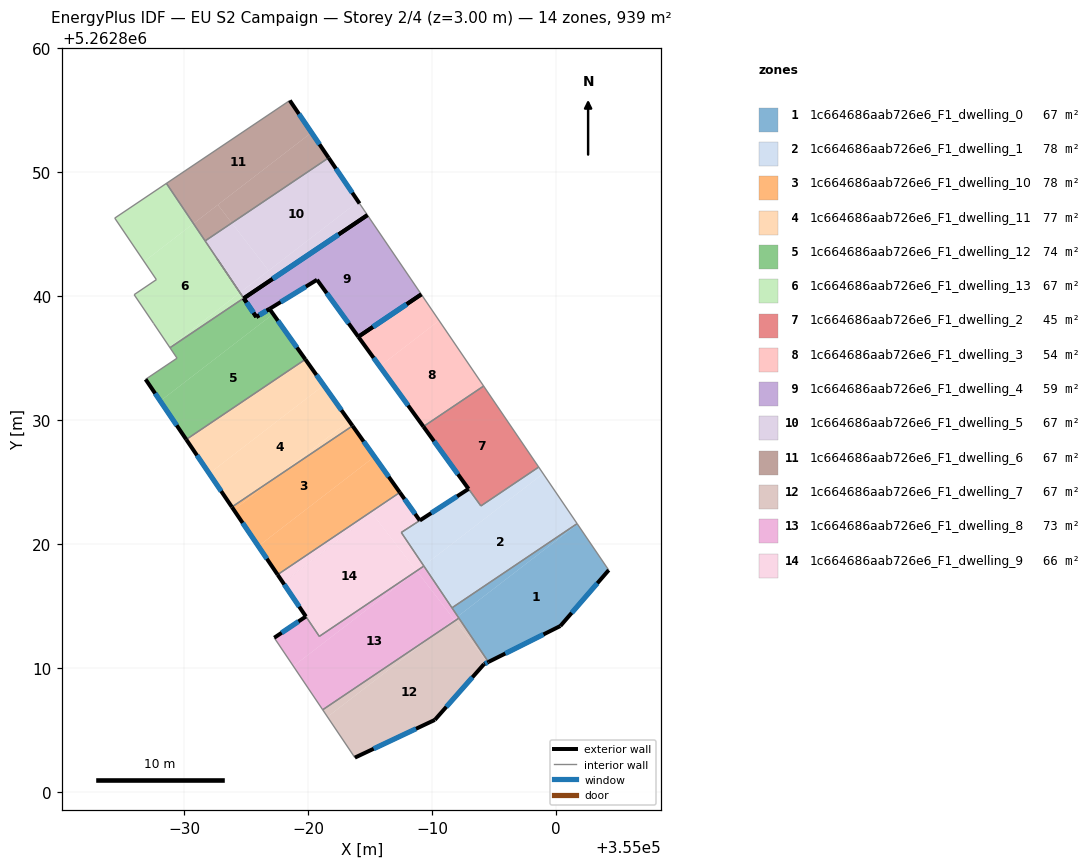
=== STOREY PLAN SPEC (per zone: floor XY polygon, exterior-wall plan segments, windows/doors) ===
zone 1: 1c664686aab726e6_F1_dwelling_0  (67.1 m²)
  floor: (355001.73, 5262821.59) (355004.25, 5262817.88) (355000.35, 5262813.37) (354994.54, 5262810.47) (354992.07, 5262814.14)
  floor: (355001.70, 5262821.63) (355001.73, 5262821.59) (354992.07, 5262814.14) (354991.60, 5262814.84)
  exterior wall: (355000.35, 5262813.37) – (355004.25, 5262817.88)  [6.0 m]
    window: (355001.26, 5262814.43) – (355003.33, 5262816.82)  [5.0 m²]
  exterior wall: (354994.54, 5262810.47) – (355000.35, 5262813.37)  [6.5 m]
    window: (354995.91, 5262811.15) – (354998.98, 5262812.69)  [5.5 m²]
  interior walls: 4
zone 2: 1c664686aab726e6_F1_dwelling_1  (78.5 m²)
  floor: (354998.96, 5262825.66) (355001.70, 5262821.63) (354991.60, 5262814.84) (354989.32, 5262818.23)
  floor: (354998.60, 5262826.19) (354998.96, 5262825.66) (354989.32, 5262818.23) (354987.52, 5262820.92) (354992.94, 5262824.43) (354993.94, 5262823.06)
  exterior wall: (354992.94, 5262824.43) – (354989.01, 5262821.88)  [4.7 m]
    window: (354992.02, 5262823.83) – (354989.93, 5262822.48)  [4.0 m²]
  interior walls: 7
zone 3: 1c664686aab726e6_F1_dwelling_10  (77.8 m²)
  floor: (354983.58, 5262829.52) (354985.35, 5262827.03) (354975.99, 5262819.81) (354974.00, 5262822.75) (354977.37, 5262825.34)
  floor: (354985.35, 5262827.03) (354987.40, 5262824.15) (354977.54, 5262817.51) (354975.99, 5262819.81)
  floor: (354977.37, 5262825.34) (354974.00, 5262822.75) (354973.85, 5262822.97)
  exterior wall: (354973.85, 5262822.97) – (354977.54, 5262817.51)  [6.6 m]
    window: (354974.72, 5262821.69) – (354976.67, 5262818.80)  [5.6 m²]
  exterior wall: (354987.40, 5262824.15) – (354983.58, 5262829.52)  [6.6 m]
    window: (354986.50, 5262825.41) – (354984.48, 5262828.26)  [5.6 m²]
  interior walls: 2
zone 4: 1c664686aab726e6_F1_dwelling_11  (76.6 m²)
  floor: (354981.26, 5262832.79) (354983.30, 5262829.92) (354977.39, 5262825.36) (354973.85, 5262822.97) (354972.02, 5262825.67)
  floor: (354979.77, 5262834.88) (354981.26, 5262832.79) (354972.02, 5262825.67) (354970.17, 5262828.42)
  floor: (354983.30, 5262829.92) (354983.58, 5262829.52) (354977.39, 5262825.36)
  exterior wall: (354983.58, 5262829.53) – (354979.77, 5262834.88)  [6.6 m]
    window: (354982.69, 5262830.78) – (354980.67, 5262833.63)  [5.5 m²]
  exterior wall: (354970.17, 5262828.42) – (354973.85, 5262822.97)  [6.6 m]
    window: (354971.03, 5262827.14) – (354972.98, 5262824.25)  [5.5 m²]
  interior walls: 2
zone 5: 1c664686aab726e6_F1_dwelling_12  (73.7 m²)
  floor: (354976.88, 5262838.95) (354977.18, 5262838.54) (354968.07, 5262831.52) (354966.89, 5262833.27) (354969.42, 5262834.98) (354968.86, 5262835.82) (354974.80, 5262839.82) (354975.82, 5262838.31)
  floor: (354977.18, 5262838.54) (354976.88, 5262838.95) (354979.77, 5262834.88) (354970.17, 5262828.42) (354968.07, 5262831.52)
  exterior wall: (354966.89, 5262833.27) – (354970.17, 5262828.42)  [5.9 m]
    window: (354967.66, 5262832.13) – (354969.40, 5262829.56)  [4.9 m²]
  exterior wall: (354976.88, 5262838.95) – (354975.82, 5262838.30)  [1.2 m]
    window: (354976.63, 5262838.80) – (354976.07, 5262838.45)  [1.1 m²]
  exterior wall: (354979.77, 5262834.88) – (354976.88, 5262838.95)  [5.0 m]
    window: (354979.10, 5262835.84) – (354977.56, 5262838.00)  [4.2 m²]
  exterior wall: (354975.82, 5262838.30) – (354974.81, 5262839.81)  [1.8 m]
    window: (354975.58, 5262838.66) – (354975.04, 5262839.45)  [1.5 m²]
  interior walls: 5
zone 6: 1c664686aab726e6_F1_dwelling_13  (67.1 m²)
  floor: (354970.75, 5262845.84) (354974.50, 5262840.26) (354968.82, 5262835.88) (354967.54, 5262837.77) (354965.96, 5262840.10) (354967.76, 5262841.32) (354966.77, 5262842.77)
  floor: (354974.50, 5262840.26) (354974.80, 5262839.82) (354968.86, 5262835.82) (354968.82, 5262835.88)
  floor: (354968.57, 5262849.08) (354970.75, 5262845.84) (354966.77, 5262842.77) (354964.40, 5262846.28)
  interior walls: 9
zone 7: 1c664686aab726e6_F1_dwelling_2  (45.3 m²)
  floor: (354994.16, 5262832.73) (354998.60, 5262826.19) (354993.94, 5262823.06) (354989.30, 5262829.46)
  exterior wall: (354989.30, 5262829.46) – (354992.94, 5262824.43)  [6.2 m]
    window: (354990.16, 5262828.28) – (354992.09, 5262825.61)  [5.2 m²]
  interior walls: 4
zone 8: 1c664686aab726e6_F1_dwelling_3  (53.6 m²)
  floor: (354990.62, 5262837.93) (354994.16, 5262832.73) (354989.30, 5262829.46) (354985.84, 5262834.24) (354985.78, 5262834.32) (354990.57, 5262838.01) (354990.60, 5262837.97)
  floor: (354989.13, 5262840.13) (354990.57, 5262838.01) (354985.78, 5262834.32) (354984.05, 5262836.71)
  exterior wall: (354989.13, 5262840.13) – (354984.05, 5262836.71)  [6.1 m]
    window: (354987.94, 5262839.32) – (354985.24, 5262837.51)  [5.2 m²]
  exterior wall: (354984.05, 5262836.71) – (354989.30, 5262829.46)  [9.0 m]
    window: (354985.28, 5262835.01) – (354988.07, 5262831.16)  [7.6 m²]
  interior walls: 2
zone 9: 1c664686aab726e6_F1_dwelling_4  (59.3 m²)
  floor: (354984.78, 5262846.52) (354989.13, 5262840.13) (354984.05, 5262836.71) (354980.72, 5262841.30) (354976.88, 5262838.95) (354975.82, 5262838.31) (354974.50, 5262840.26) (354974.81, 5262839.81)
  exterior wall: (354976.89, 5262838.96) – (354980.72, 5262841.30)  [4.5 m]
    window: (354977.79, 5262839.51) – (354979.82, 5262840.75)  [3.8 m²]
  exterior wall: (354980.72, 5262841.30) – (354984.05, 5262836.71)  [5.7 m]
    window: (354981.50, 5262840.23) – (354983.27, 5262837.79)  [4.8 m²]
  exterior wall: (354984.05, 5262836.71) – (354989.13, 5262840.13)  [6.1 m]
    window: (354985.24, 5262837.51) – (354987.94, 5262839.32)  [5.2 m²]
  exterior wall: (354984.78, 5262846.52) – (354974.81, 5262839.81)  [12.0 m]
    window: (354982.44, 5262844.95) – (354977.15, 5262841.39)  [10.1 m²]
  exterior wall: (354975.82, 5262838.31) – (354976.88, 5262838.95)  [1.2 m]
    window: (354976.07, 5262838.46) – (354976.63, 5262838.80)  [1.1 m²]
  exterior wall: (354974.81, 5262839.81) – (354975.82, 5262838.31)  [1.8 m]
    window: (354975.04, 5262839.46) – (354975.58, 5262838.66)  [1.5 m²]
  interior walls: 4
zone 10: 1c664686aab726e6_F1_dwelling_5  (67.1 m²)
  floor: (354981.65, 5262851.14) (354984.04, 5262847.62) (354976.81, 5262842.04) (354973.84, 5262845.89)
  floor: (354984.15, 5262847.46) (354984.78, 5262846.52) (354974.81, 5262839.81) (354974.50, 5262840.26) (354984.04, 5262847.62)
  floor: (354973.84, 5262845.89) (354976.81, 5262842.04) (354974.50, 5262840.26) (354971.69, 5262844.44)
  exterior wall: (354984.15, 5262847.46) – (354981.65, 5262851.14)  [4.5 m]
    window: (354983.56, 5262848.32) – (354982.24, 5262850.28)  [3.8 m²]
  exterior wall: (354974.81, 5262839.81) – (354984.78, 5262846.52)  [12.0 m]
    window: (354977.15, 5262841.39) – (354982.44, 5262844.95)  [10.1 m²]
  interior walls: 4
zone 11: 1c664686aab726e6_F1_dwelling_6  (67.1 m²)
  floor: (354978.52, 5262855.77) (354980.27, 5262853.18) (354970.75, 5262845.84) (354968.57, 5262849.08)
  floor: (354980.27, 5262853.18) (354981.65, 5262851.14) (354973.84, 5262845.89) (354972.72, 5262847.35)
  floor: (354972.72, 5262847.35) (354973.84, 5262845.89) (354971.69, 5262844.44) (354970.75, 5262845.84)
  exterior wall: (354981.65, 5262851.14) – (354978.52, 5262855.77)  [5.6 m]
    window: (354980.92, 5262852.23) – (354979.26, 5262854.68)  [4.7 m²]
  interior walls: 3
zone 12: 1c664686aab726e6_F1_dwelling_7  (67.1 m²)
  floor: (354991.87, 5262813.81) (354994.48, 5262810.44) (354994.18, 5262810.29) (354990.22, 5262805.80) (354983.77, 5262802.75) (354981.56, 5262806.04) (354990.09, 5262812.61)
  floor: (354992.16, 5262814.01) (354994.54, 5262810.47) (354994.48, 5262810.44) (354991.87, 5262813.81)
  floor: (354990.08, 5262812.61) (354981.56, 5262806.04) (354981.17, 5262806.61)
  exterior wall: (354983.77, 5262802.75) – (354990.22, 5262805.80)  [7.1 m]
    window: (354985.29, 5262803.47) – (354988.71, 5262805.08)  [6.0 m²]
  exterior wall: (354994.18, 5262810.29) – (354994.54, 5262810.47)  [0.4 m]
    window: (354994.27, 5262810.33) – (354994.46, 5262810.43)  [0.3 m²]
  exterior wall: (354990.22, 5262805.80) – (354994.18, 5262810.29)  [6.0 m]
    window: (354991.15, 5262806.85) – (354993.25, 5262809.24)  [5.1 m²]
  interior walls: 3
zone 13: 1c664686aab726e6_F1_dwelling_8  (73.0 m²)
  floor: (354988.76, 5262817.80) (354991.77, 5262813.91) (354990.08, 5262812.61) (354981.17, 5262806.61) (354978.81, 5262810.13)
  floor: (354991.79, 5262813.92) (354991.87, 5262813.81) (354990.09, 5262812.61)
  floor: (354988.75, 5262817.81) (354988.76, 5262817.80) (354978.81, 5262810.13) (354977.27, 5262812.42) (354979.82, 5262814.14) (354980.90, 5262812.54)
  floor: (354992.07, 5262814.14) (354992.16, 5262814.01) (354991.87, 5262813.81) (354991.79, 5262813.92)
  floor: (354989.34, 5262818.21) (354992.07, 5262814.14) (354991.77, 5262813.91) (354988.76, 5262817.80) (354988.99, 5262817.98)
  exterior wall: (354979.82, 5262814.14) – (354977.27, 5262812.42)  [3.1 m]
    window: (354979.22, 5262813.74) – (354977.87, 5262812.83)  [2.6 m²]
  interior walls: 6
zone 14: 1c664686aab726e6_F1_dwelling_9  (65.9 m²)
  floor: (354985.18, 5262822.43) (354988.75, 5262817.81) (354980.90, 5262812.54) (354977.97, 5262816.87)
  floor: (354987.40, 5262824.14) (354989.01, 5262821.88) (354987.52, 5262820.92) (354989.32, 5262818.23) (354988.99, 5262817.97) (354988.75, 5262817.81) (354985.18, 5262822.43)
  floor: (354987.34, 5262824.10) (354977.97, 5262816.87) (354977.54, 5262817.51)
  floor: (354987.40, 5262824.14) (354977.97, 5262816.87) (354987.34, 5262824.10)
  exterior wall: (354989.01, 5262821.88) – (354987.40, 5262824.15)  [2.8 m]
    window: (354988.63, 5262822.42) – (354987.78, 5262823.62)  [2.3 m²]
  exterior wall: (354977.54, 5262817.51) – (354979.82, 5262814.14)  [4.1 m]
    window: (354978.07, 5262816.72) – (354979.28, 5262814.93)  [3.4 m²]
  interior walls: 5

=== DERIVED (storey summary) ===
Building: EU S2 Campaign
Storey: 2 of 4  (floor level z = 3.00 m)
Storey gross floor area: 939.1 m²
Zones on this storey: 14
  - 1c664686aab726e6_F1_dwelling_0: floor 67.1 m²; exterior wall 12.5 m (37.4 m²); 2 window(s) 10.5 m²; WWR 28.1%
  - 1c664686aab726e6_F1_dwelling_1: floor 78.5 m²; exterior wall 4.7 m (14.1 m²); 1 window(s) 4.0 m²; WWR 28.1%
  - 1c664686aab726e6_F1_dwelling_10: floor 77.8 m²; exterior wall 13.2 m (39.5 m²); 2 window(s) 11.1 m²; WWR 28.1%
  - 1c664686aab726e6_F1_dwelling_11: floor 76.6 m²; exterior wall 13.2 m (39.5 m²); 2 window(s) 11.1 m²; WWR 28.1%
  - 1c664686aab726e6_F1_dwelling_12: floor 73.7 m²; exterior wall 13.9 m (41.7 m²); 4 window(s) 11.7 m²; WWR 28.1%
  - 1c664686aab726e6_F1_dwelling_13: floor 67.1 m²
  - 1c664686aab726e6_F1_dwelling_2: floor 45.3 m²; exterior wall 6.2 m (18.6 m²); 1 window(s) 5.2 m²; WWR 28.1%
  - 1c664686aab726e6_F1_dwelling_3: floor 53.6 m²; exterior wall 15.1 m (45.2 m²); 2 window(s) 12.7 m²; WWR 28.1%
  - 1c664686aab726e6_F1_dwelling_4: floor 59.3 m²; exterior wall 31.4 m (94.1 m²); 6 window(s) 26.5 m²; WWR 28.1%
  - 1c664686aab726e6_F1_dwelling_5: floor 67.1 m²; exterior wall 16.5 m (49.4 m²); 2 window(s) 13.9 m²; WWR 28.1%
  - 1c664686aab726e6_F1_dwelling_6: floor 67.1 m²; exterior wall 5.6 m (16.8 m²); 1 window(s) 4.7 m²; WWR 28.1%
  - 1c664686aab726e6_F1_dwelling_7: floor 67.1 m²; exterior wall 13.5 m (40.6 m²); 3 window(s) 11.4 m²; WWR 28.1%
  - 1c664686aab726e6_F1_dwelling_8: floor 73.0 m²; exterior wall 3.1 m (9.2 m²); 1 window(s) 2.6 m²; WWR 28.1%
  - 1c664686aab726e6_F1_dwelling_9: floor 65.9 m²; exterior wall 6.9 m (20.6 m²); 2 window(s) 5.8 m²; WWR 28.1%
Zone adjacency (shared interzone walls):
  - 1c664686aab726e6_F1_dwelling_0 ↔ 1c664686aab726e6_F1_dwelling_1
  - 1c664686aab726e6_F1_dwelling_0 ↔ 1c664686aab726e6_F1_dwelling_7
  - 1c664686aab726e6_F1_dwelling_0 ↔ 1c664686aab726e6_F1_dwelling_8
  - 1c664686aab726e6_F1_dwelling_1 ↔ 1c664686aab726e6_F1_dwelling_2
  - 1c664686aab726e6_F1_dwelling_1 ↔ 1c664686aab726e6_F1_dwelling_8
  - 1c664686aab726e6_F1_dwelling_1 ↔ 1c664686aab726e6_F1_dwelling_9
  - 1c664686aab726e6_F1_dwelling_10 ↔ 1c664686aab726e6_F1_dwelling_11
  - 1c664686aab726e6_F1_dwelling_10 ↔ 1c664686aab726e6_F1_dwelling_9
  - 1c664686aab726e6_F1_dwelling_11 ↔ 1c664686aab726e6_F1_dwelling_12
  - 1c664686aab726e6_F1_dwelling_12 ↔ 1c664686aab726e6_F1_dwelling_13
  - 1c664686aab726e6_F1_dwelling_12 ↔ 1c664686aab726e6_F1_dwelling_4
  - 1c664686aab726e6_F1_dwelling_13 ↔ 1c664686aab726e6_F1_dwelling_4
  - 1c664686aab726e6_F1_dwelling_13 ↔ 1c664686aab726e6_F1_dwelling_5
  - 1c664686aab726e6_F1_dwelling_13 ↔ 1c664686aab726e6_F1_dwelling_6
  - 1c664686aab726e6_F1_dwelling_2 ↔ 1c664686aab726e6_F1_dwelling_3
  - 1c664686aab726e6_F1_dwelling_4 ↔ 1c664686aab726e6_F1_dwelling_5
  - 1c664686aab726e6_F1_dwelling_5 ↔ 1c664686aab726e6_F1_dwelling_6
  - 1c664686aab726e6_F1_dwelling_7 ↔ 1c664686aab726e6_F1_dwelling_8
  - 1c664686aab726e6_F1_dwelling_8 ↔ 1c664686aab726e6_F1_dwelling_9